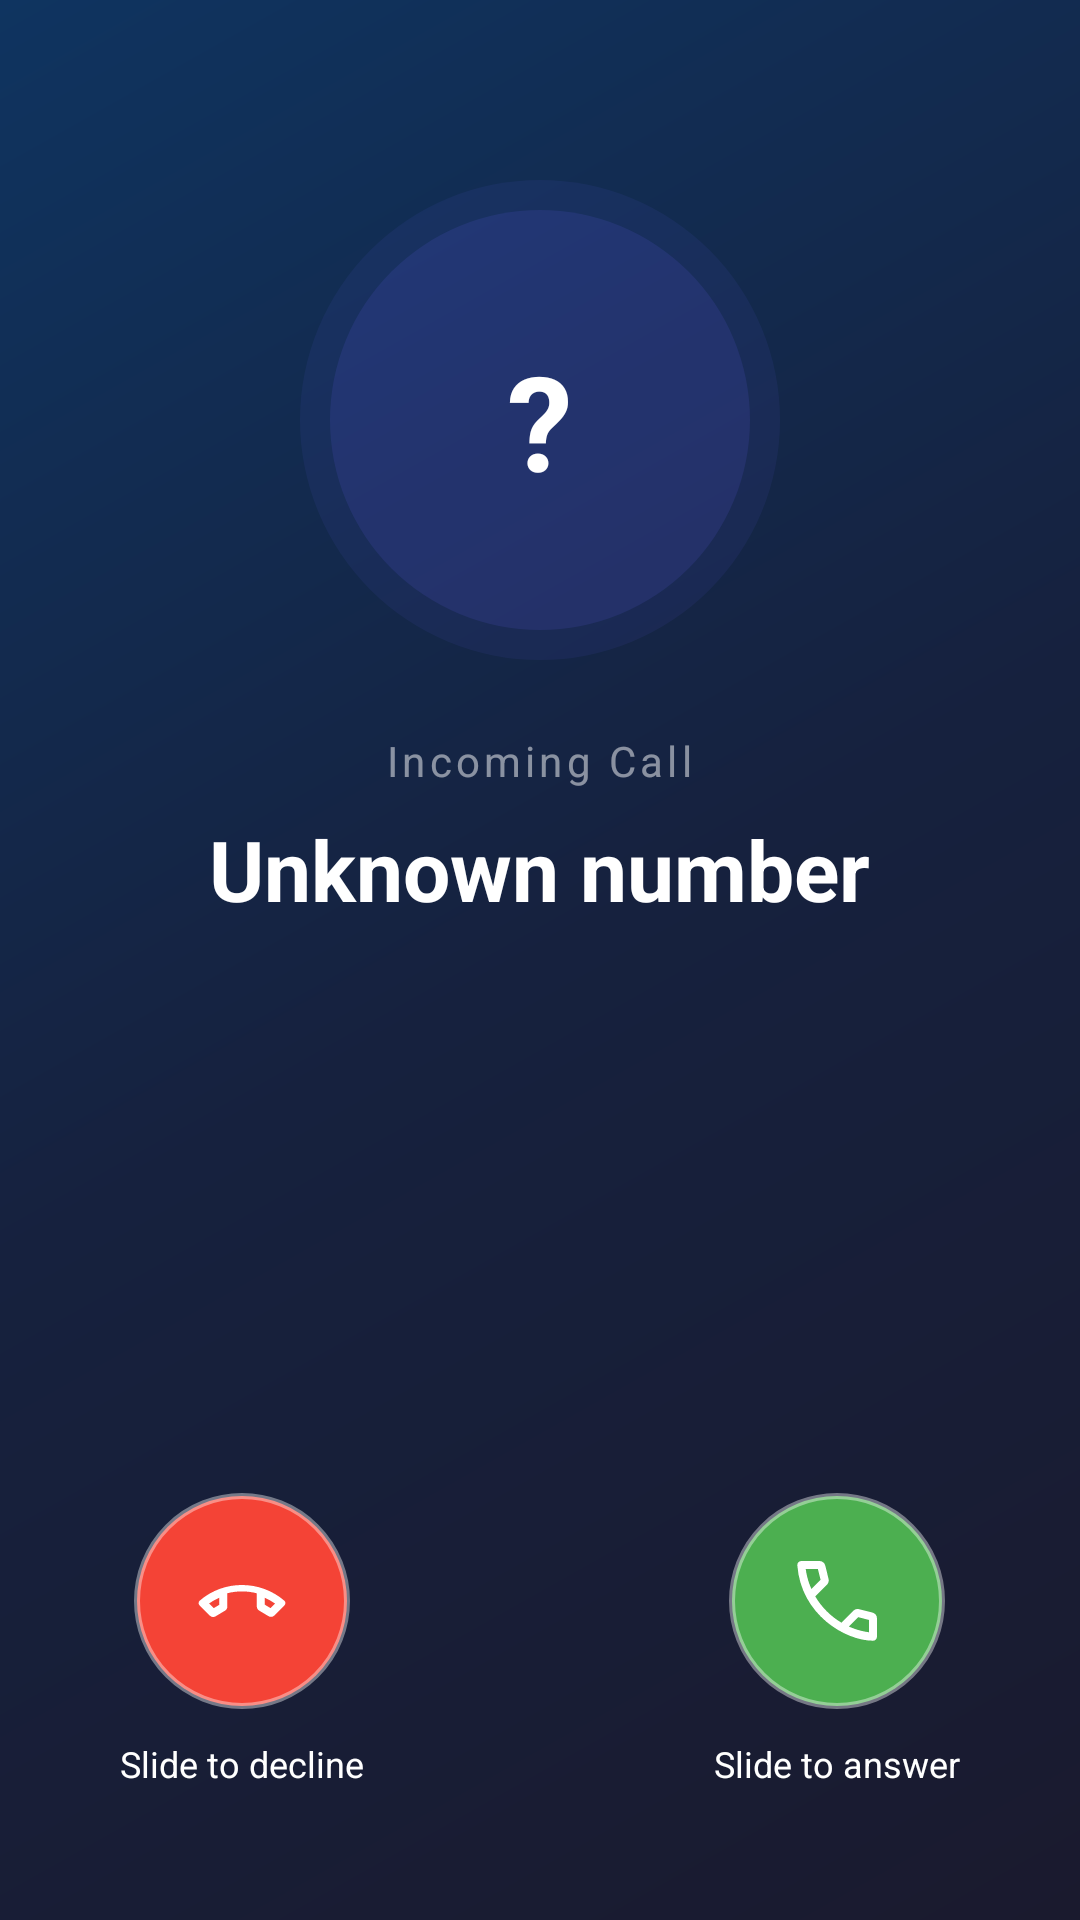

Write the Android layout XML for this screen, with the resource values it uses.
<!-- AndroidManifest.xml: activity theme Theme.CallixPBX.Call -->
<!-- res/layout/activity_incoming_call.xml -->
<?xml version="1.0" encoding="utf-8"?>
<LinearLayout
    xmlns:android="http://schemas.android.com/apk/res/android"
    xmlns:app="http://schemas.android.com/apk/res-auto"
    android:layout_width="match_parent"
    android:layout_height="match_parent"
    android:orientation="vertical"
    android:background="@drawable/bg_call_gradient"
    android:gravity="center_horizontal"
    android:paddingTop="60dp">

    
    <FrameLayout
        android:layout_width="wrap_content"
        android:layout_height="wrap_content"
        android:layout_marginBottom="24dp">

        
        <View
            android:id="@+id/pulseRing1"
            android:layout_width="160dp"
            android:layout_height="160dp"
            android:layout_gravity="center"
            android:background="@drawable/circle_pulse"
            android:alpha="0.3" />

        
        <View
            android:id="@+id/pulseRing2"
            android:layout_width="140dp"
            android:layout_height="140dp"
            android:layout_gravity="center"
            android:background="@drawable/circle_pulse"
            android:alpha="0.5" />

        
        <FrameLayout
            android:layout_width="120dp"
            android:layout_height="120dp"
            android:layout_gravity="center"
            android:background="@drawable/circle_avatar_bg">

            <TextView
                android:id="@+id/tvCallerInitials"
                android:layout_width="wrap_content"
                android:layout_height="wrap_content"
                android:layout_gravity="center"
                android:text="?"
                android:textSize="44sp"
                android:textColor="@color/white"
                android:textStyle="bold" />
        </FrameLayout>
    </FrameLayout>

    <TextView
        android:id="@+id/tvIncomingLabel"
        android:layout_width="wrap_content"
        android:layout_height="wrap_content"
        android:text="@string/call_incoming_label"
        android:textColor="#80FFFFFF"
        android:textSize="14sp"
        android:letterSpacing="0.1" />

    <TextView
        android:id="@+id/tvCallerName"
        android:layout_width="wrap_content"
        android:layout_height="wrap_content"
        android:text="@string/incoming_unknown_caller"
        android:textColor="@color/white"
        android:textSize="28sp"
        android:textStyle="bold"
        android:fontFamily="sans-serif"
        android:layout_marginTop="8dp" />

    <TextView
        android:id="@+id/tvCallerNumber"
        android:layout_width="wrap_content"
        android:layout_height="wrap_content"
        android:text=""
        android:textColor="#B3FFFFFF"
        android:textSize="16sp"
        android:layout_marginTop="4dp" />

    <View
        android:layout_width="match_parent"
        android:layout_height="0dp"
        android:layout_weight="1" />

    
    <LinearLayout
        android:layout_width="match_parent"
        android:layout_height="wrap_content"
        android:orientation="horizontal"
        android:gravity="center"
        android:paddingHorizontal="40dp"
        android:paddingBottom="44dp">

        
        <LinearLayout
            android:layout_width="wrap_content"
            android:layout_height="wrap_content"
            android:orientation="vertical"
            android:gravity="center">

            <FrameLayout
                android:id="@+id/btnDecline"
                android:layout_width="72dp"
                android:layout_height="72dp"
                android:background="@drawable/btn_decline_bg"
                android:clickable="true"
                android:focusable="true"
                android:contentDescription="@string/call_slide_to_decline">

                <ImageView
                    android:layout_width="32dp"
                    android:layout_height="32dp"
                    android:layout_gravity="center"
                    android:src="@drawable/ic_call_decline"
                    app:tint="@color/white"
                    android:importantForAccessibility="no" />
            </FrameLayout>

            <TextView
                android:layout_width="wrap_content"
                android:layout_height="wrap_content"
                android:text="@string/call_slide_to_decline"
                android:textColor="@color/white"
                android:textSize="12sp"
                android:layout_marginTop="10dp" />
        </LinearLayout>

        <View
            android:layout_width="0dp"
            android:layout_height="1dp"
            android:layout_weight="1" />

        
        <LinearLayout
            android:layout_width="wrap_content"
            android:layout_height="wrap_content"
            android:orientation="vertical"
            android:gravity="center">

            <FrameLayout
                android:id="@+id/btnAnswer"
                android:layout_width="72dp"
                android:layout_height="72dp"
                android:background="@drawable/btn_answer_bg"
                android:clickable="true"
                android:focusable="true"
                android:contentDescription="@string/call_slide_to_answer">

                <ImageView
                    android:layout_width="32dp"
                    android:layout_height="32dp"
                    android:layout_gravity="center"
                    android:src="@drawable/ic_call_answer"
                    app:tint="@color/white"
                    android:importantForAccessibility="no" />
            </FrameLayout>

            <TextView
                android:layout_width="wrap_content"
                android:layout_height="wrap_content"
                android:text="@string/call_slide_to_answer"
                android:textColor="@color/white"
                android:textSize="12sp"
                android:layout_marginTop="10dp" />
        </LinearLayout>

    </LinearLayout>
</LinearLayout>
<!-- resources referenced by this layout -->
<resources>
  <color name="white">#FFFFFF</color>
  <!-- drawable bg_call_gradient (drawable) -->
  <?xml version="1.0" encoding="utf-8"?>
  <shape xmlns:android="http://schemas.android.com/apk/res/android"
      android:shape="rectangle">
      <gradient
          android:startColor="#1A1A2E"
          android:centerColor="#16213E"
          android:endColor="#0F3460"
          android:angle="135"
          android:type="linear" />
  </shape>
  <!-- drawable btn_answer_bg (drawable) -->
  <?xml version="1.0" encoding="utf-8"?>
  <ripple xmlns:android="http://schemas.android.com/apk/res/android"
      android:color="#55FFFFFF">
      <item>
          <shape android:shape="oval">
              <solid android:color="#4CAF50" />
              <stroke android:width="2dp" android:color="#66FFFFFF" />
          </shape>
      </item>
  </ripple>
  <!-- drawable btn_decline_bg (drawable) -->
  <?xml version="1.0" encoding="utf-8"?>
  <ripple xmlns:android="http://schemas.android.com/apk/res/android"
      android:color="#55FFFFFF">
      <item>
          <shape android:shape="oval">
              <solid android:color="#F44336" />
              <stroke android:width="2dp" android:color="#66FFFFFF" />
          </shape>
      </item>
  </ripple>
  <!-- drawable circle_pulse (drawable) -->
  <?xml version="1.0" encoding="utf-8"?>
  <shape xmlns:android="http://schemas.android.com/apk/res/android"
      android:shape="oval">
      <solid android:color="#406C63FF" />
  </shape>
  <!-- drawable ic_call_answer (drawable) -->
  <vector xmlns:android="http://schemas.android.com/apk/res/android" android:width="24dp" android:height="24dp" android:viewportWidth="24" android:viewportHeight="24"><path android:fillColor="#FFFFFF" android:pathData="M6.62,10.79c1.44,2.83 3.76,5.14 6.59,6.59l2.2,-2.2c0.27,-0.27 0.67,-0.36 1.02,-0.24 1.12,0.37 2.33,0.57 3.57,0.57 0.55,0 1,0.45 1,1V20c0,0.55 -0.45,1 -1,1 -9.39,0 -17,-7.61 -17,-17 0,-0.55 0.45,-1 1,-1h3.5c0.55,0 1,0.45 1,1 0,1.25 0.2,2.45 0.57,3.57 0.11,0.35 0.03,0.74 -0.24,1.02l-2.21,2.2z"/></vector>
  <string name="call_incoming_label">Incoming Call</string>
  <string name="call_slide_to_answer">Slide to answer</string>
  <string name="call_slide_to_decline">Slide to decline</string>
  <string name="incoming_unknown_caller">Unknown number</string>
  <style name="Theme.CallixPBX.Call" parent="Theme.CallixPBX">
          <item name="android:windowBackground">@color/call_gradient_start</item>
          <item name="android:windowFullscreen">false</item>
      </style>
  <color name="call_gradient_start">#1A1A2E</color>
  <color name="primary_color">#7867FF</color>
  <color name="primary_dark">#5B4BE0</color>
  <color name="accent_green">#10B981</color>
  <color name="background_dark">#10111D</color>
  <color name="surface_dark">#191A2A</color>
  <color name="text_secondary">#9CA3AF</color>
  <color name="surface_elevated">#20213A</color>
  <!-- drawable bg_dialog_dark (drawable) -->
  <?xml version="1.0" encoding="utf-8"?>
  <shape xmlns:android="http://schemas.android.com/apk/res/android"
      android:shape="rectangle">
  
      <solid android:color="@color/surface_elevated" />
  
      <corners android:radius="20dp" />
  
      <stroke
          android:width="1dp"
          android:color="@color/white_20" />
  
  </shape>
  <color name="white_20">#33FFFFFF</color>
</resources>
